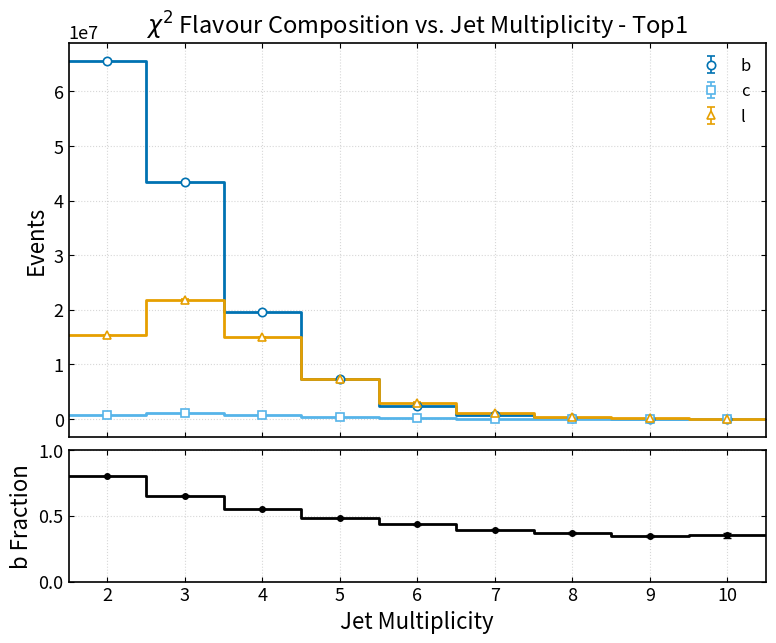

This figure's Python source:
import numpy as np
import matplotlib.pyplot as plt

# =================================================
# Data (yields + b fraction)
# =================================================
b_yield = np.array([
    [2, 65597776.0, 76494.34375],
    [3, 43462832.0, 62070.24609375],
    [4, 19623906.0, 41603.78515625],
    [5, 7380257.0, 25465.98828125],
    [6, 2477211.0, 14760.00390625],
    [7, 748341.125, 8064.1650390625],
    [8, 215984.515625, 4351.6538085938],
    [9, 59451.7734375, 2265.2238769531],
    [10, 16522.642578125, 1171.0747070312],
], dtype=float)

c_yield = np.array([
    [2, 829367.375, 8586.912109375],
    [3, 1079626.75, 9766.158203125],
    [4, 768266.375, 8216.3125],
    [5, 407414.28125, 5966.9692382812],
    [6, 175589.34375, 3926.6940917969],
    [7, 60320.8203125, 2274.6611328125],
    [8, 19154.72265625, 1277.7174072266],
    [9, 7318.7626953125, 799.4478759766],
    [10, 2290.0251464844, 429.6172790527],
], dtype=float)

l_yield = np.array([
    [2, 15445648.0, 37137.96484375],
    [3, 21855014.0, 44004.28125],
    [4, 14981479.0, 36340.31640625],
    [5, 7424835.5, 25518.6015625],
    [6, 3028300.25, 16253.1171875],
    [7, 1080631.375, 9683.814453125],
    [8, 350376.6875, 5519.0810546875],
    [9, 105006.265625, 3025.29296875],
    [10, 28162.521484375, 1558.0169677734],
], dtype=float)

b_frac = np.array([
    [2, 0.8012156487, 0.0004167029],
    [3, 0.6545857787, 0.0005493056],
    [4, 0.5547605753, 0.0007846206],
    [5, 0.4851440191, 0.0012005592],
    [6, 0.4360441864, 0.0019477886],
    [7, 0.3960957825, 0.0033156750],
    [8, 0.3688789606, 0.0058940331],
    [9, 0.3460989892, 0.0106819842],
    [10, 0.3517312706, 0.0201896060],
], dtype=float)

# =================================================
# Style
# =================================================
plt.rcParams.update({
    "figure.figsize": (9.0, 7.0),
    "font.size": 14,
    "axes.labelsize": 16,
    "axes.titlesize": 17,
    "legend.fontsize": 12,
    "xtick.labelsize": 13,
    "ytick.labelsize": 13,
    "axes.linewidth": 1.2,
    "xtick.direction": "in",
    "ytick.direction": "in",
    "xtick.top": True,
    "ytick.right": True,
})

COLORS = {
    "b": "#0072B2",
    "c": "#56B4E9",
    "l": "#E69F00",
}

MARKERS = {
    "b": "o",
    "c": "s",
    "l": "^",
}

BIN_WIDTH = 1.0

# =================================================
# Helpers
# =================================================
def centres_to_edges(x, width):
    x = np.asarray(x, dtype=float)
    return np.concatenate(([x[0] - width/2], x + width/2))

def plot_with_errorbars(ax, x, y, yerr, key, label):
    edges = centres_to_edges(x, BIN_WIDTH)

    ax.step(
        edges,
        np.r_[y, y[-1]],
        where="post",
        color=COLORS[key],
        linewidth=2.0,
        zorder=2
    )

    ax.errorbar(
        x, y, yerr=yerr,
        fmt=MARKERS[key],
        color=COLORS[key],
        markerfacecolor="white",
        markeredgecolor=COLORS[key],
        markersize=6,
        markeredgewidth=1.2,
        ecolor=COLORS[key],
        elinewidth=1.2,
        capsize=3,
        linewidth=0,
        label=label,
        zorder=3
    )

# =================================================
# Extract
# =================================================
nj = b_yield[:, 0]

b = b_yield[:, 1]
c = c_yield[:, 1]
l = l_yield[:, 1]

b_err = b_yield[:, 2]
c_err = c_yield[:, 2]
l_err = l_yield[:, 2]

frac_b = b_frac[:, 1]
err_b = b_frac[:, 2]

edges = centres_to_edges(nj, BIN_WIDTH)

# =================================================
# Figure with ratio panel
# =================================================
fig = plt.figure()
gs = fig.add_gridspec(2, 1, height_ratios=[3, 1], hspace=0.05)

ax = fig.add_subplot(gs[0])
rax = fig.add_subplot(gs[1], sharex=ax)

# =================================================
# Top: line histogram (yields)
# =================================================
plot_with_errorbars(ax, nj, b, b_err, "b", "b")
plot_with_errorbars(ax, nj, c, c_err, "c", "c")
plot_with_errorbars(ax, nj, l, l_err, "l", "l")

ax.set_ylabel("Events")
ax.set_title(r"$\chi^2$ Flavour Composition vs. Jet Multiplicity - Top1")

ax.set_xlim(edges[0], edges[-1])

# REMOVE x labels on top plot
ax.tick_params(labelbottom=False)

ax.grid(True, linestyle=":", alpha=0.5)
ax.legend(loc="upper right", frameon=False)

# =================================================
# Bottom: b fraction (black)
# =================================================
# Step line (histogram style)
rax.step(
    edges,
    np.r_[frac_b, frac_b[-1]],
    where="post",
    color="black",
    linewidth=2.0,
)

# Error bars (points only, no connecting line)
rax.errorbar(
    nj,
    frac_b,
    yerr=err_b,
    fmt='o',
    color='black',
    markersize=4,
    capsize=3,
    linewidth=0,
)

rax.set_ylabel("b Fraction")
rax.set_xlabel("Jet Multiplicity")
rax.set_ylim(0, 1)

rax.set_xticks(nj)

rax.grid(True, linestyle=":", alpha=0.5)

# =================================================
# Final
# =================================================
#plt.tight_layout()

plt.savefig("chi2_top1_flavour_vs_jet_multiplicity.png")
plt.show()
plt.close()
